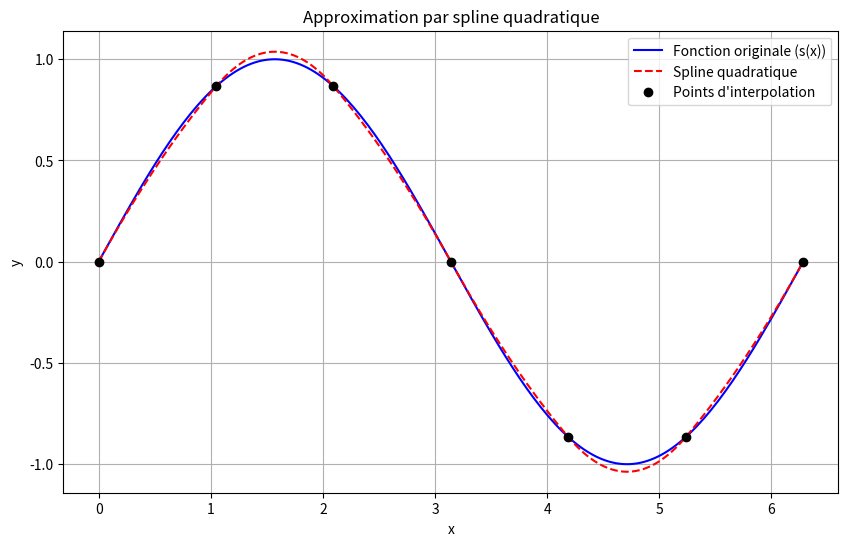

Write the Python code that produced this figure.
import numpy as np
import matplotlib.pyplot as plt

def calcul_coefficients_spline_quadratique(x, y):
   
    n = len(x) - 1  # n+1 points => n intervalles
    
    # Initialisation des tableaux de coefficients
    a = np.zeros(n)
    b = np.zeros(n)
    c = np.zeros(n)
    
    # Calcul des z_i (dérivées aux points x_i)
    z = np.zeros(n+1)
    z[0] = 1  # Condition z_0 = 0 pour fixer la solution
    
    # Calcul récursif des z_i
    for i in range(n):
        z[i+1] = 2 * (y[i+1] - y[i]) / (x[i+1] - x[i]) - z[i]
    
    # Calcul des coefficients a_i, b_i, c_i
    for i in range(n):
        c[i] = y[i]  # c_i = y_i
        b[i] = z[i]  # b_i = z_i
        a[i] = (z[i+1] - z[i]) / (2 * (x[i+1] - x[i]))  
    return a, b, c

def evaluer_spline(x_eval, x, a, b, c):
    
    n = len(x) - 1
    
    # Trouver l'intervalle [x_i, x_{i+1}] contenant x_eval
    i = 0
    while i < n and x_eval > x[i+1]:
        i += 1
    
    if i >= n:  # Si x_eval est hors de l'intervalle [x_0, x_n]
        i = n - 1
    
    # Évaluer s_i(x) = a_i * (x - x_i)^2 + b_i * (x - x_i) + c_i
    return a[i] * (x_eval - x[i])**2 + b[i] * (x_eval - x[i]) + c[i]

def test_spline_quadratique():
    """
    Teste la spline quadratique sur une fonction simple.
    """
    # Définir une fonction de test
    def f(x):
        return np.sin(x)  
    # Créer des points d'échantillonnage
    x = np.linspace(0, 2*np.pi, 7)  # 7 points équidistants
    y = f(x)
    
    # Calculer les coefficients de la spline
    a, b, c = calcul_coefficients_spline_quadratique(x, y)
    
    # Créer des points pour tracer la spline
    x_plot = np.linspace(0, 2*np.pi, 200)
    y_plot = np.array([evaluer_spline(xi, x, a, b, c) for xi in x_plot])
    
    # Tracer la fonction originale et la spline
    plt.figure(figsize=(10, 6))
    plt.plot(x_plot, f(x_plot), 'b-', label='Fonction originale (s(x))')
    plt.plot(x_plot, y_plot, 'r--', label='Spline quadratique')
    plt.plot(x, y, 'ko', label='Points d\'interpolation')
    plt.legend()
    plt.grid(True)
    plt.title('Approximation par spline quadratique')
    plt.xlabel('x')
    plt.ylabel('y')
    plt.savefig('spline_quadratique.png')
    plt.show()
    
    # Calculer l'erreur d'approximation
    erreur = np.abs(f(x_plot) - y_plot)
    print(f"Erreur maximale: {erreur.max():.6f}")
    print(f"Erreur moyenne: {erreur.mean():.6f}")

if __name__ == "__main__":
    test_spline_quadratique()